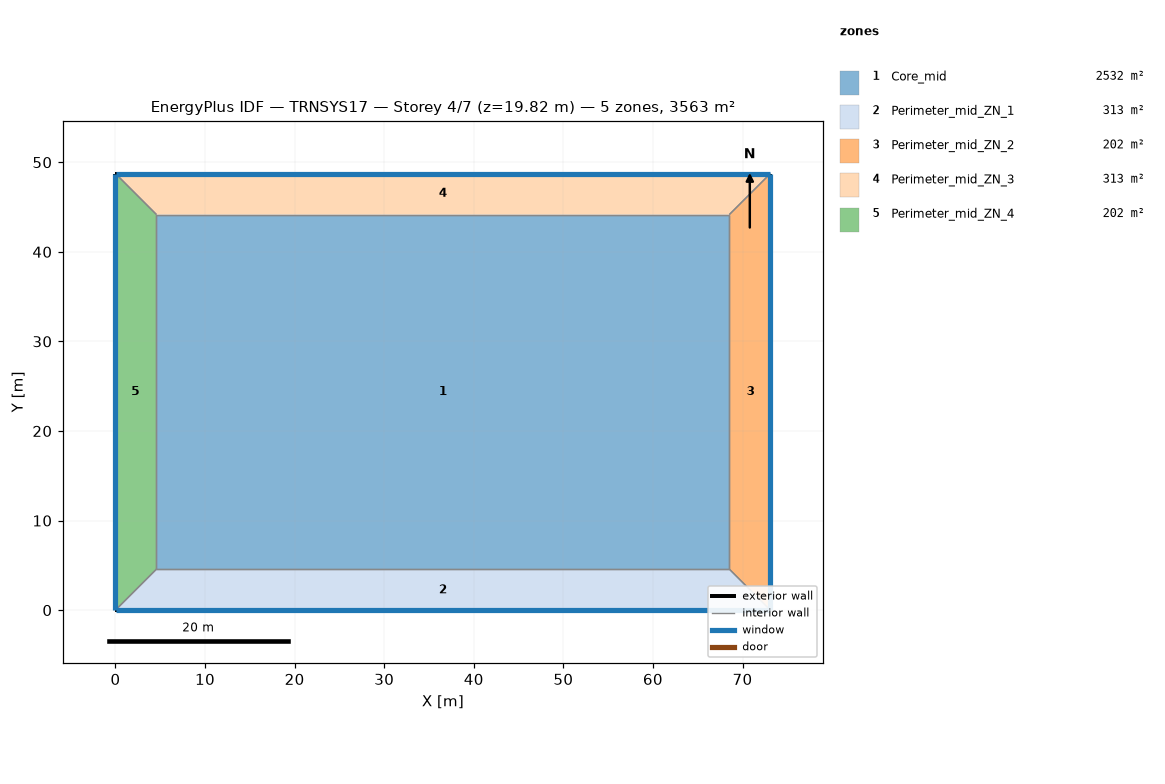
=== STOREY PLAN SPEC (per zone: floor XY polygon, exterior-wall plan segments, windows/doors) ===
zone 1: Core_mid  (2532.3 m²)
  floor: (68.53, 44.16) (68.53, 4.57) (4.57, 4.57) (4.57, 44.16)
  interior walls: 4
zone 2: Perimeter_mid_ZN_1  (313.4 m²)
  floor: (68.53, 4.57) (73.11, 0.00) (0.00, 0.00) (4.57, 4.57)
  exterior wall: (0.00, 0.00) – (73.11, 0.00)  [73.1 m]
    window: (0.05, 0.00) – (73.06, 0.00)  [115.7 m²]
  interior walls: 3
zone 3: Perimeter_mid_ZN_2  (202.0 m²)
  floor: (73.11, 48.74) (73.11, 0.00) (68.53, 4.57) (68.53, 44.16)
  exterior wall: (73.11, 0.00) – (73.11, 48.74)  [48.7 m]
    window: (73.11, 0.05) – (73.11, 48.69)  [77.1 m²]
  interior walls: 3
zone 4: Perimeter_mid_ZN_3  (313.4 m²)
  floor: (73.11, 48.74) (68.53, 44.16) (4.57, 44.16) (0.00, 48.74)
  exterior wall: (73.11, 48.74) – (0.00, 48.74)  [73.1 m]
    window: (73.06, 48.74) – (0.05, 48.74)  [115.7 m²]
  interior walls: 3
zone 5: Perimeter_mid_ZN_4  (202.0 m²)
  floor: (4.57, 44.16) (4.57, 4.57) (0.00, 0.00) (0.00, 48.74)
  exterior wall: (0.00, 48.74) – (0.00, 0.00)  [48.7 m]
    window: (0.00, 48.69) – (0.00, 0.05)  [77.1 m²]
  interior walls: 3

=== DERIVED (storey summary) ===
Building: TRNSYS17
Storey: 4 of 7  (floor level z = 19.82 m)
Storey gross floor area: 3563.1 m²
Zones on this storey: 5
  - Core_mid: floor 2532.3 m²
  - Perimeter_mid_ZN_1: floor 313.4 m²; exterior wall 73.1 m (200.6 m²); 1 window(s) 115.7 m²; WWR 57.7%
  - Perimeter_mid_ZN_2: floor 202.0 m²; exterior wall 48.7 m (133.7 m²); 1 window(s) 77.1 m²; WWR 57.7%
  - Perimeter_mid_ZN_3: floor 313.4 m²; exterior wall 73.1 m (200.6 m²); 1 window(s) 115.7 m²; WWR 57.7%
  - Perimeter_mid_ZN_4: floor 202.0 m²; exterior wall 48.7 m (133.7 m²); 1 window(s) 77.1 m²; WWR 57.7%
Zone adjacency: (none detected)